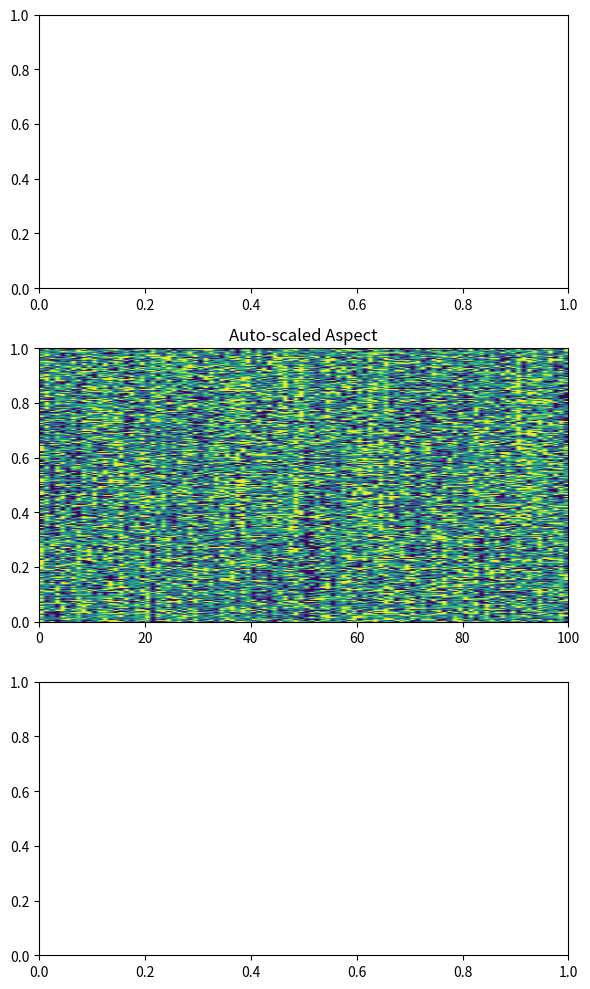
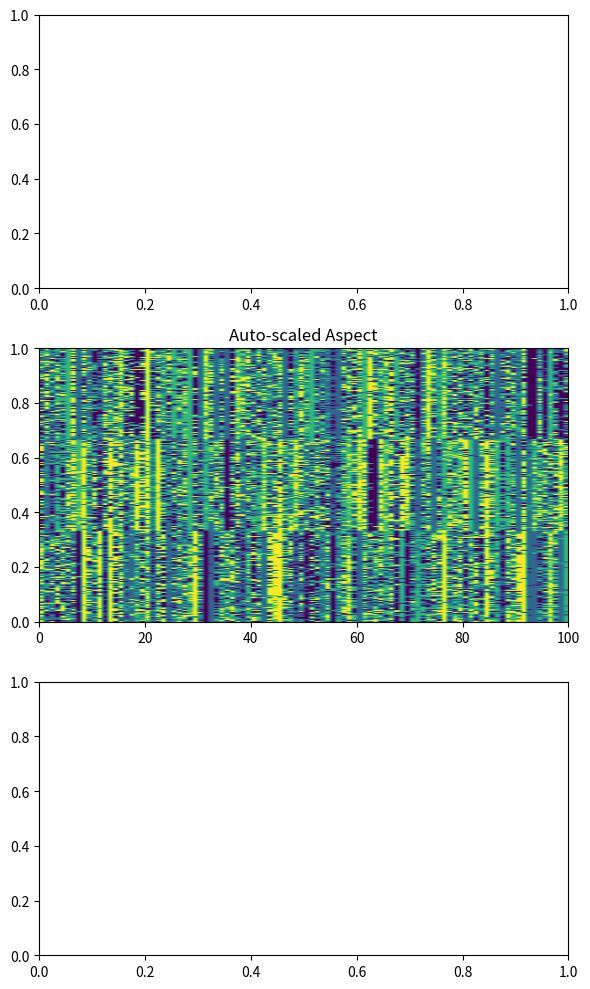

Recreate these plots in Python, in order. (Note: this script raises an exception after producing the figures.)
import numpy as np
import random
import matplotlib.pyplot as plt

numClusters = 3
aLarge = 5
aSmall = 0.2
length = 100
numSamples = 100 #per cluster
refArray = ["A", "C", "T", "G"]
masterCluster = []
randNum = 50

#assign a low alpha to everything--for now we are using the same small alpha???? later random
for m in range(numClusters):
    s = np.random.dirichlet((aLarge,aLarge, aLarge, aLarge ), length)
    #print("s:", s)
    allSequences = []
    for i in range(numSamples):
        currentSeq = []
        for j in range(length):
            # generating the random data
            # print("")
            randA = random.random()
            # print("apoint rand is: ", randA)
            # should it be less than equal to?
            # sometimes data is printed in decimal sometimes with e-why?
            pointProb = s[j]
            if randA < pointProb[0]:
                a = 0
            elif randA < (pointProb[0] + pointProb[1]):
                a = 1
            elif randA < (pointProb[0] + pointProb[1] + pointProb[2]):
                a = 2
            elif randA <= (pointProb[0] + pointProb[1] + pointProb[2] + pointProb[3]):
                a = 3
            currentSeq.append(a)
            #can do refarray for previous (to converst to letters)
        #puts space cluster and goes to anew line in the file f
        masterCluster.append(currentSeq)

def MasterClusterPrint(cluster):
    for i in range(cluster.__len__()):
        for j in range(cluster[0].__len__()):
            print(cluster[i][j])
    print("")


#plotting:
fig, (ax1, ax2, ax3) = plt.subplots(nrows=3, figsize=(6,10))

ax2.imshow(masterCluster, extent=[0,100,0,1], aspect='auto')
ax2.set_title('Auto-scaled Aspect')

plt.tight_layout()
plt.show()


#changing the alpha of each cluster to a higher number
print((random.randint(1,4))/10)



for m in range(numClusters):
    #for now aSmall is a fixed 0.1, but it can also be a random number between 0.1 and 0.4 like: ((random.randint(1,4))/10
    s = np.random.dirichlet((aSmall, aSmall, aSmall, aSmall), length)
    #the random sumple function takes in 2 args, the first one is a range (first num is included, second is not), second argument is the number of random nums you want from that range
    randomArr = (random.sample(range(0,100), randNum))
    print(randomArr)
    #print("s:", s)
    for i in range(randNum):
        for j in range(numSamples):
            rowNum = j + (100*m)
            pos = randomArr[i]
            randA = random.random()
            pointProb = s[pos]
            if randA < pointProb[0]:
                a = 0
            elif randA < (pointProb[0] + pointProb[1]):
                a = 1
            elif randA < (pointProb[0] + pointProb[1] + pointProb[2]):
                a = 2
            elif randA <= (pointProb[0] + pointProb[1] + pointProb[2] + pointProb[3]):
                a = 3
            masterCluster[rowNum][pos]= a

            #can do refarray for previous (to converst to letters)
        #puts space cluster and goes to anew line in the file f


#plots master array with new low alphas
fig, (ax1, ax2, ax3) = plt.subplots(nrows=3, figsize=(6,10))

ax2.imshow(masterCluster, extent=[0,100,0,1], aspect='auto')
ax2.set_title('Auto-scaled Aspect')

plt.tight_layout()
plt.show()





#print masterCluster to a file
f= open("/Users/mallika/PycharmProjects/DirichletBio/venv/lib/mAlphaunshuffle.txt", "w+")
for m in range(numClusters):
    for n in range(numSamples):
        for l in range(length):
            print(refArray[masterCluster[m*100 + n][l]], end="")
            f.write(refArray[masterCluster[m*100 + n][l]])
        print(" ",  m, "")
        print(" ",  m, "", file = f)
        print("")
